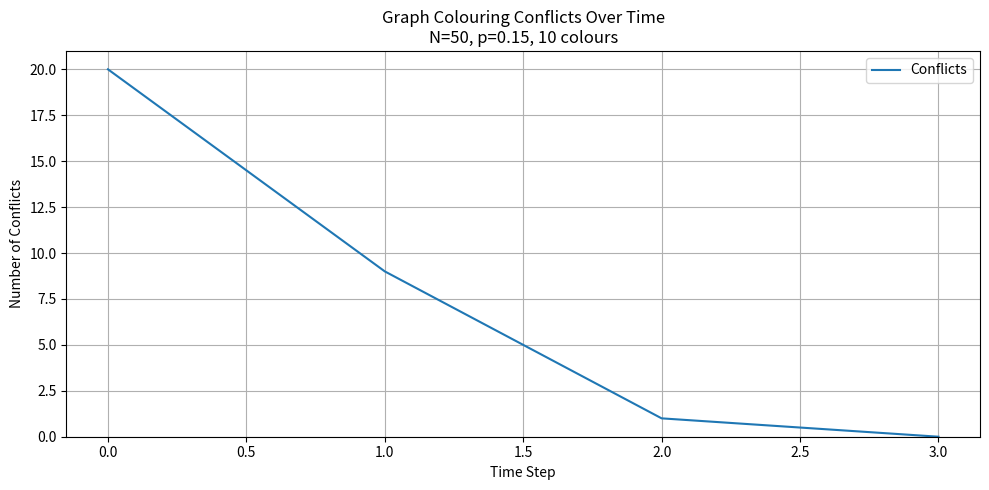
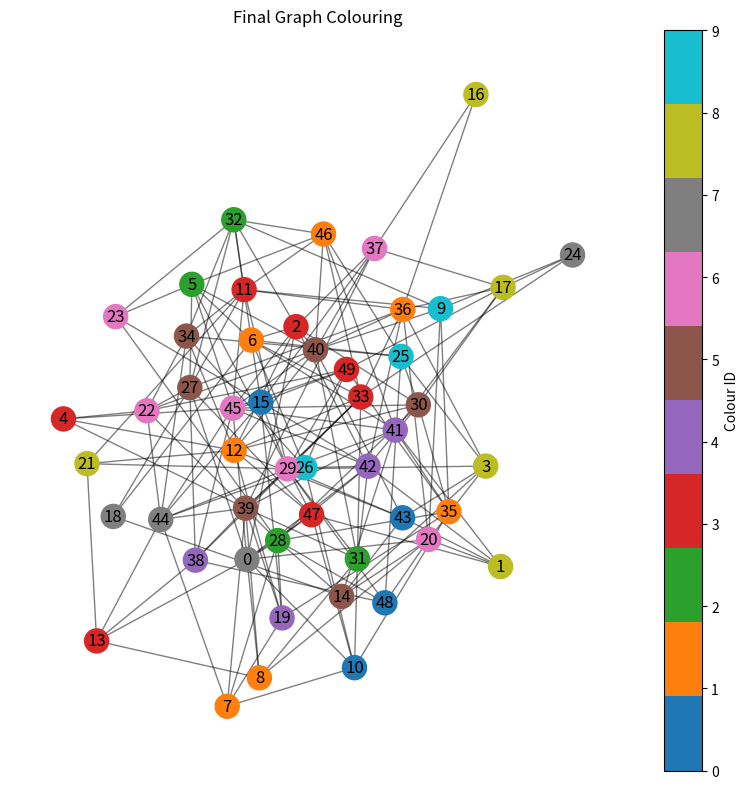

The script that saved these images, in order:
"""
Graph Colouring Script
Oisin Mc Laughlin - 22441106
Ciaran Gray - 22427722
"""

import networkx as nx
import matplotlib.pyplot as plt
import random

# set random seed for reproducibility
random.seed(42)

# params
n = 50 # num nodes in graph
p = 0.15 # probability of an edge between any two nodes
num_colours = 10 # num available colours
max_steps = 500 # prevent inf loops

# build a random graph using the Erdos-Renyi model
graph = nx.erdos_renyi_graph(n, p, seed=42)

colours = {} # colours is a dict maps node id to which colour
for node in graph.nodes():
    # assign a random colour to each node at the start
    colours[node] = random.randint(0, num_colours - 1)

print("Graph created:")
print(f"Nodes: {graph.number_of_nodes()}")
print(f"Edges: {graph.number_of_edges()}")
print(f"Avg degree: {sum(dict(graph.degree()).values()) / n:.2f}")


def count_conflicts(graph, colours):
    """
    Count how many edges connect nodes of the same colour
    :param graph: NetworkX graph
    :param colours: dict mapping node IDs to their assigned colour
    :return: total conflicts
    """
    conflicts = 0

    for x, y in graph.edges(): # for each edge in graph
        if colours[x] == colours[y]: # if both nodes have same colour increment conflict count
            conflicts += 1

    return conflicts


def pick_safe_colour(node, graph, colours, n_colours):
    """
    Pick a colour for the given node that is not used by any of its neighbours.
    :param node: node ID to update
    :param graph: NetworkX graph
    :param colours: dict mapping node IDs to their assigned colour
    :param n_colours: total number of available colours
    :return: colour ID to assign to the node
    """
    # collect all colours currently used by this node's neighbours
    neighbour_colours = {colours[neighbour] for neighbour in graph.neighbors(node)}

    # find colours that are not used by any neighbour
    safe_colours = [c for c in range(n_colours) if c not in neighbour_colours]

    if safe_colours:
        return random.choice(safe_colours) # pick one of the safe colours at random
    else:
        return random.randint(0, n_colours - 1) # if no safe just any random colour


def run_simulation(graph, colours, n_colours, max_steps):

    current_colours = colours.copy() # keep og colours copy

    # record how many conflicts we have at each step
    conflict_history = [count_conflicts(graph, current_colours)]

    print(f"\nStarting simulation")
    print(f"Initial conflicts: {conflict_history[0]}")

    for i in range(max_steps):
        conflicting_nodes = [] # which nodes conflict this step

        for node in graph.nodes():
            for neighbour in graph.neighbors(node):
                # check if node has conflict with neighbour
                if current_colours[node] == current_colours[neighbour]:
                    conflicting_nodes.append(node) # add to list of nodes to update (break as only need to know 1 conflict)
                    break

        # if no conflicts it is solved
        if not conflicting_nodes:
            print(f"\nSolved, No conflicts remaining after {i} steps.")
            break


        new_colours = {}
        for node in conflicting_nodes:
            # pick new safe colour for each conflicting node
            new_colours[node] = pick_safe_colour(node, graph, current_colours, n_colours)

        for node, new_colour in new_colours.items():
            # update the colour of the node to the new colour
            current_colours[node] = new_colour

        # count how many conflicts
        conflict_history.append(count_conflicts(graph, current_colours))

    else:
        # max iterations condition
        print(f"\nReached max steps ({max_steps}).")
        print(f"Final conflicts: {conflict_history[-1]}")

    return current_colours, conflict_history


# Run simulation
final_colours, conflict_history = run_simulation(graph, colours, num_colours, max_steps)


plt.figure(figsize=(10, 5))
plt.plot(conflict_history, label="Conflicts")
plt.xlabel("Time Step")
plt.ylabel("Number of Conflicts")
plt.title(f"Graph Colouring Conflicts Over Time\nN={n}, p={p}, {num_colours} colours")
plt.ylim(bottom=0)
plt.grid(True)
plt.legend()
plt.tight_layout()
plt.show()

plt.figure(figsize=(8, 8))
pos = nx.spring_layout(graph, seed=42) # get pos for each node using spring layout so cleaner
node_vals = [final_colours[node] for node in graph.nodes()]

nodes = nx.draw_networkx_nodes(
    graph,
    pos,
    node_color=node_vals,
    cmap=plt.cm.tab10, # map colour IDs to colours
    node_size=300,
)
nx.draw_networkx_edges(graph, pos, alpha=0.5)
nx.draw_networkx_labels(graph, pos)

cbar = plt.colorbar(nodes)
cbar.set_label("Colour ID")
if num_colours > 1:
    nodes.set_clim(0, num_colours - 1) # set colour limits for colourbar

plt.title("Final Graph Colouring")
plt.axis("off")
plt.tight_layout()
plt.show()
